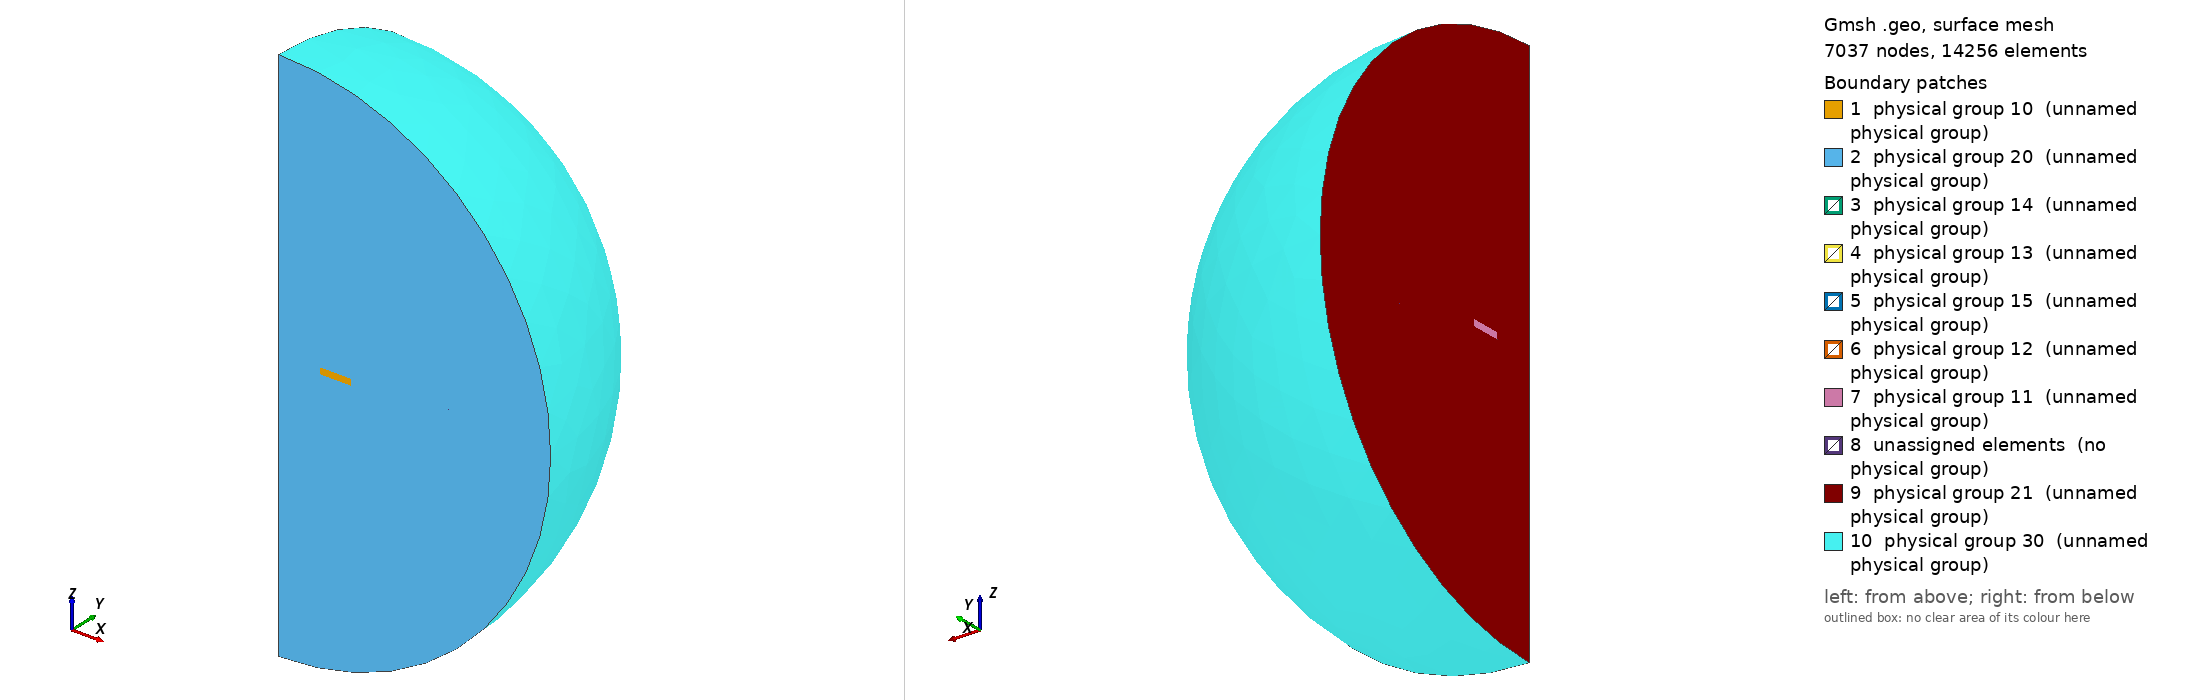

Gmsh geometry script, surface-meshed: 7037 nodes, 14256 surface elements. Boundary patches (legend numbers): 1 physical group 10 (unnamed physical group), 2 physical group 20 (unnamed physical group), 3 physical group 14 (unnamed physical group), 4 physical group 13 (unnamed physical group), 5 physical group 15 (unnamed physical group), 6 physical group 12 (unnamed physical group), 7 physical group 11 (unnamed physical group), 8 unassigned elements (no physical group), 9 physical group 21 (unnamed physical group), 10 physical group 30 (unnamed physical group). Left view from above one corner, right view from below the opposite corner. Legend entries are the model's physical surfaces; 'unassigned elements' are surfaces in no physical group. The drawing asked Gmsh for element sizes between 1% and 20% of the model's largest extent; the script's own settings can give other sizes.

=== torus3d_quart.geo (drawn) ===
Unit=1.e-3;
lc = 0.5*Unit;

//N_Layers = 20;

r1=61.2*0.5*Unit;
r2=106.4*0.5*Unit;
h=4.61*Unit/2.;

r_inf=200*Unit;
r_ext=125*Unit;

// Define torus section
P0= newp; Point(P0) = {0,0,0, lc};
P1= newp; Point(P1) = {r1,0,-h, lc};
P2= newp; Point(P2) = {r2,0,-h, lc};
P3= newp; Point(P3) = {r2,0, h, lc};
P4= newp; Point(P4) = {r1,0, h, lc};

L12=newl; Line(L12) = {P1, P2};
L23=newl; Line(L23) = {P2, P3};
L34=newl; Line(L34) = {P3, P4};
L41=newl; Line(L41) = {P4, P1};

L=newl; Line Loop(L) = {L12, L23, L34, L41};
S=newreg; Plane Surface(S) = {L};

// Define ext section
P5=newp; Point(P5) = {0,0, -r_ext, 10*lc};
P6=newp; Point(P6) = {r_ext, 0, 0, 10*lc};
P7=newp; Point(P7) = {0, 0, r_ext, 10*lc};

L05=newl; Line(L05) = {P0, P5};
C56=newl; Circle(C56) = {P5, P0, P6};
C67=newl; Circle(C67) = {P6, P0, P7};
L70=newl; Line(L70) = {P7, P0};

L_ext=newl; Line Loop(L_ext) = {L05, C56, C67, L70};
S_ext=newreg; Plane Surface(S_ext) = {L_ext, -L};

// Define inf section
P8=newp; Point(P8) = {0,     0, -r_inf, 60*lc};
P9=newp; Point(P9) = {r_inf, 0, 0, 60*lc};
P10=newp; Point(P10) = {0,   0, r_inf, 60*lc};

L58=newl; Line(L58) = {P5, P8};
C89=newl; Circle(C89) = {P8, P0, P9};
C910=newl; Circle(C910) = {P9, P0, P10};
L107=newl; Line(L107) = {P10, P7};

L_inf=newl; Line Loop(L_inf) = {L58, C89, C910, L107, -C67, -C56};
S_inf=newreg; Plane Surface(S_inf) = {L_inf};

// Build 3D geom
Extrude { {0,0,1} , {0,0,0} , Pi/2. } { 
  Surface{S, S_ext, S_inf}; 
}

//  Define Physical

Physical Volume(1) = {1}; // Tore
Physical Volume(2) = {2}; // Air
Physical Volume(3) = {3}; // Infini

Physical Surface(10) = {6};   // V0
Physical Surface(11) = {40};  // V1
Physical Surface(12) = {39};  // Rint
Physical Surface(13) = {31};  // Rext
Physical Surface(14) = {27};  // Hchannel Bas
Physical Surface(15) = {35};  // Hchannel Haut

Physical Surface(20) = {12, 18};  // Sym
Physical Surface(21) = {74, 96};  // Sym

Physical Surface(30) = {85, 88};  // Inf
